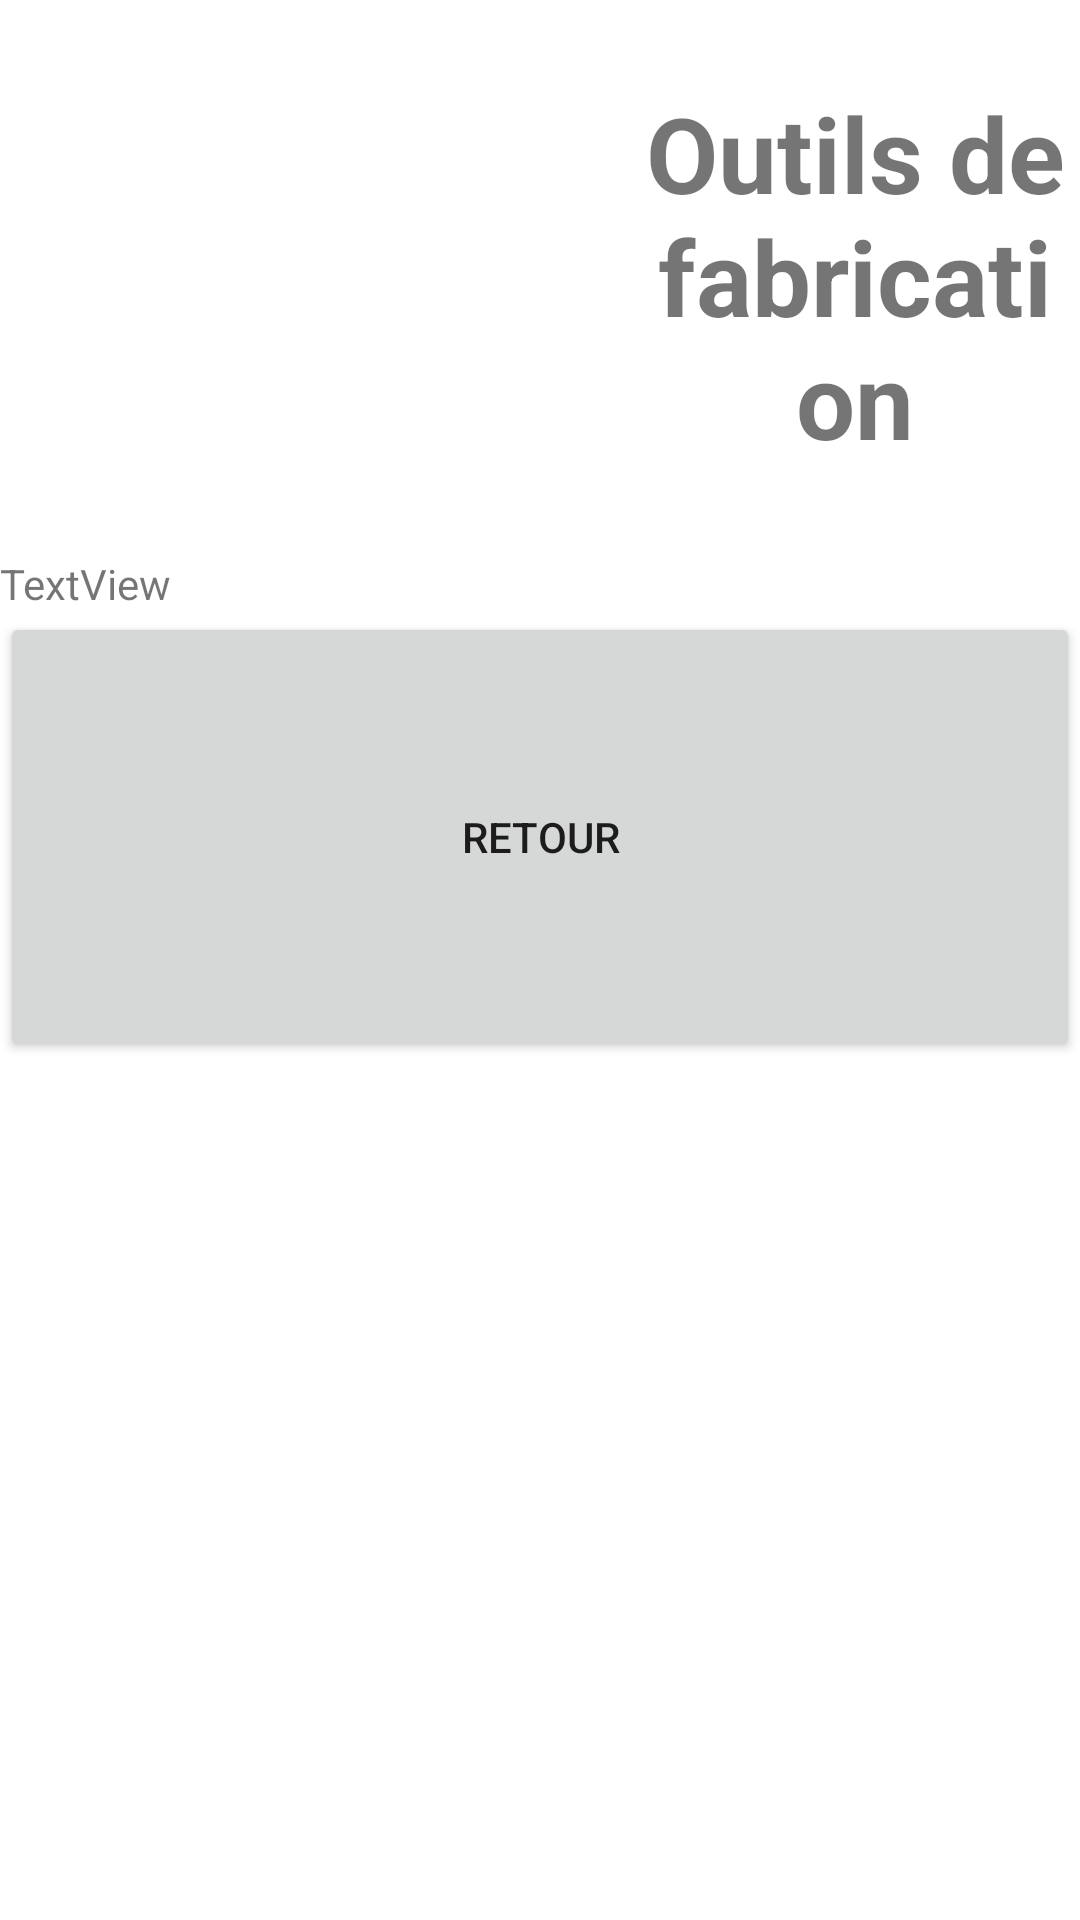

Produce the Android XML layout that renders to this screen, including the resource entries it uses.
<!-- AndroidManifest.xml: application theme Theme.BeerMaker -->
<!-- res/layout/outils_fabrication.xml -->
<?xml version="1.0" encoding="utf-8"?>
<androidx.constraintlayout.widget.ConstraintLayout xmlns:android="http://schemas.android.com/apk/res/android"
    xmlns:app="http://schemas.android.com/apk/res-auto"
    xmlns:tools="http://schemas.android.com/tools"
    android:layout_width="match_parent"
    android:layout_height="match_parent"
    tools:context=".MainActivity">

    <LinearLayout
        android:layout_width="match_parent"
        android:layout_height="match_parent"
        android:orientation="vertical"
        tools:layout_editor_absoluteX="210dp">

        <LinearLayout
            android:layout_width="match_parent"
            android:layout_height="185dp"
            android:orientation="horizontal">

            <ImageView
                android:id="@+id/imageView"
                android:layout_width="210dp"
                android:layout_height="184dp"
                app:srcCompat="@drawable/beermakerlogo512" />

            <TextView
                android:id="@+id/TextView"
                android:layout_width="wrap_content"
                android:layout_height="184dp"
                android:layout_weight="1"
                android:gravity="center"
                android:text="Outils de fabrication"
                android:textSize="35dp"
                android:textStyle="bold" />

        </LinearLayout>

        <TextView
            android:id="@+id/textView"
            android:layout_width="match_parent"
            android:layout_height="wrap_content"
            android:text="TextView" />

        <Button
            android:id="@+id/button04"
            android:layout_width="match_parent"
            android:layout_height="150dp"
            android:text="retour" />

    </LinearLayout>

</androidx.constraintlayout.widget.ConstraintLayout>
<!-- resources referenced by this layout -->
<resources>
  <style name="Theme.BeerMaker" parent="Theme.MaterialComponents.DayNight.DarkActionBar">
          
          <item name="colorPrimary">@color/purple_500</item>
          <item name="colorPrimaryVariant">@color/purple_700</item>
          <item name="colorOnPrimary">@color/white</item>
          
          <item name="colorSecondary">@color/teal_200</item>
          <item name="colorSecondaryVariant">@color/teal_700</item>
          <item name="colorOnSecondary">@color/black</item>
          
          <item name="android:statusBarColor" tools:targetApi="l">?attr/colorPrimaryVariant</item>
          
      </style>
  <!-- not gathered from this repository: default colours our renderer supplied (Android Studio template values) -->
  <color name="purple_500">#FF6200EE</color>
  <color name="purple_700">#FF3700B3</color>
  <color name="teal_200">#FF03DAC5</color>
  <color name="teal_700">#FF018786</color>
  <color name="black">#FF000000</color>
  <color name="white">#FFFFFFFF</color>
</resources>
